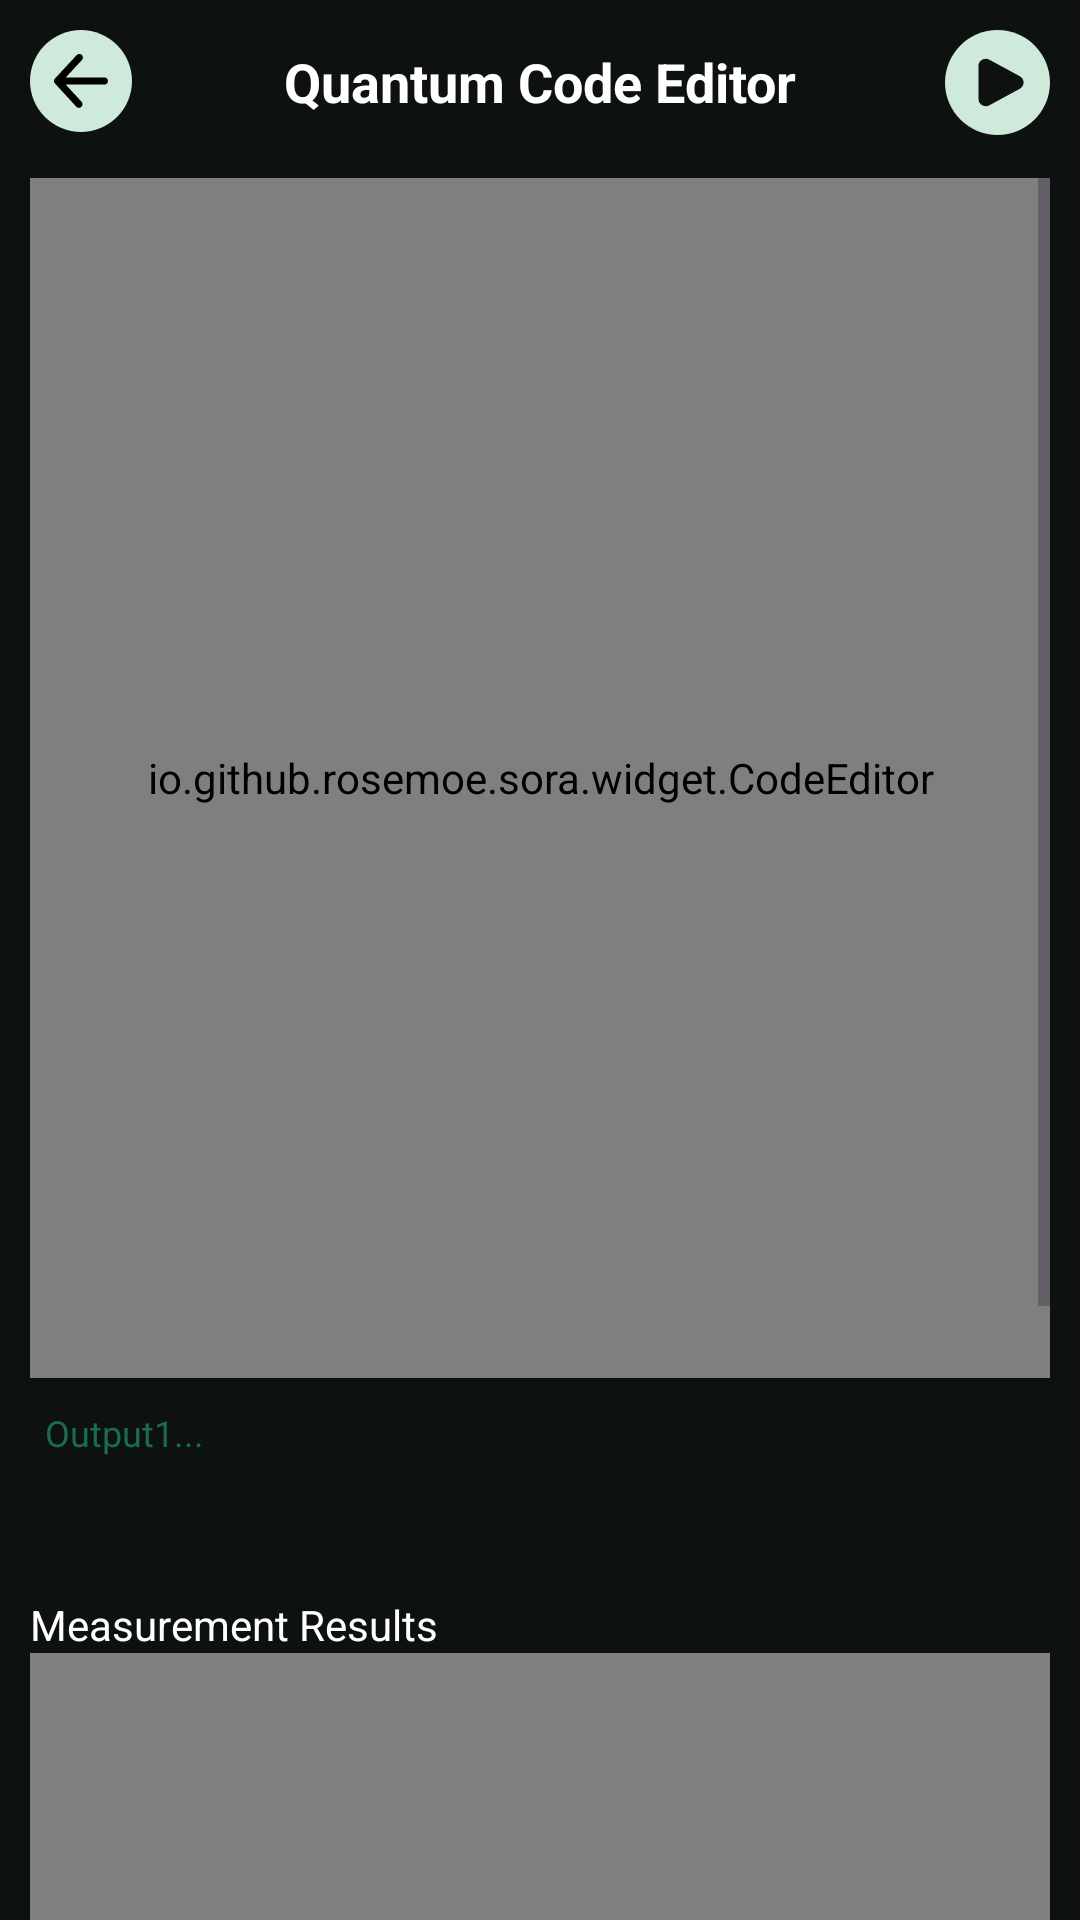

Android layout source for this screen:
<!-- AndroidManifest.xml: application theme Theme.QuantumSimulator -->
<!-- res/layout/activity_quantum_editor.xml -->
<?xml version="1.0" encoding="utf-8"?>
<androidx.constraintlayout.widget.ConstraintLayout xmlns:android="http://schemas.android.com/apk/res/android"
    xmlns:app="http://schemas.android.com/apk/res-auto"
    xmlns:tools="http://schemas.android.com/tools"
    android:id="@+id/main"
    android:layout_width="match_parent"
    android:layout_height="match_parent"
    android:background="@color/md_theme_onSurface_mediumContrast"
    tools:context=".Activity.QuantumEditorActivity">

    <androidx.appcompat.widget.AppCompatImageButton
        android:id="@+id/backBtn"
        android:layout_width="wrap_content"
        android:layout_height="wrap_content"
        android:background="@drawable/back_button_bg"
        android:padding="8sp"
        android:contentDescription="Back Button"
        android:layout_margin="10sp"
        android:src="@drawable/back_svgrepo_com"
        app:layout_constraintStart_toStartOf="parent"
        app:layout_constraintTop_toTopOf="parent" />


    <TextView
        android:id="@+id/textView3"
        android:layout_width="wrap_content"
        android:layout_height="wrap_content"
        android:layout_marginTop="15sp"
        android:text="Quantum Code Editor"
        android:textColor="@color/md_theme_onSecondary"
        android:textSize="18sp"
        android:textStyle="bold"
        app:layout_constraintEnd_toEndOf="parent"
        app:layout_constraintStart_toStartOf="parent"
        app:layout_constraintTop_toTopOf="parent" />

    <androidx.appcompat.widget.AppCompatImageButton
        android:id="@+id/runBtn"
        android:layout_width="wrap_content"
        android:layout_height="wrap_content"
        android:padding="8sp"
        android:src="@drawable/play_button"
        android:background="@drawable/back_button_bg"
        android:layout_margin="10sp"
        app:layout_constraintEnd_toEndOf="parent"
        app:layout_constraintTop_toTopOf="parent" />



    <ScrollView
        android:layout_width="match_parent"
        android:layout_height="wrap_content"
        android:layout_marginTop="20sp"
        android:layout_marginLeft="10sp"
        android:layout_marginRight="10sp"
        android:contentDescription="editorScrollview"
        app:layout_constraintEnd_toEndOf="parent"
        app:layout_constraintStart_toStartOf="parent"
        app:layout_constraintTop_toBottomOf="@+id/textView3">

        <LinearLayout
            android:layout_width="match_parent"
            android:layout_height="match_parent"
            android:orientation="vertical">

            <androidx.appcompat.widget.AppCompatEditText
                android:id="@+id/editCodeText"
                android:layout_width="match_parent"
                android:layout_height="wrap_content"
                android:padding="10sp"
                android:visibility="gone"
                android:background="@drawable/code_editor_bg"
                android:hint="Wright your Quantum Code Here"
                android:textSize="14sp"
                android:textColor="@color/md_theme_surface"
                android:textColorHint="@color/md_theme_surface"/>

            <io.github.rosemoe.sora.widget.CodeEditor
                android:id="@+id/editor"
                android:layout_width="match_parent"
                android:layout_height="400sp"
                app:text="qc = QuantumCircuit(2)\nqc.h(0)\nqc.cx(0, 1)\nprint('My First Quantum Code!')"
                android:focusable="true"
                android:focusableInTouchMode="true"
                app:textSize="16sp"/>


            <androidx.appcompat.widget.AppCompatButton
                android:id="@+id/runCodeBtn"
                style="@style/MaterialAlertDialog.Material3.Body.Text"
                android:layout_width="match_parent"
                android:layout_height="wrap_content"
                android:visibility="gone"
                android:text="Run Code"
                android:textStyle="bold" />


            <TextView
                android:id="@+id/outputText"
                android:layout_width="match_parent"
                android:layout_height="wrap_content"
                android:textColor="@color/md_theme_primary"
                android:visibility="gone"
                android:textSize="12sp"
                android:padding="10sp"
                android:text="Output..."/>


            <TextView
                android:id="@+id/outputText1"
                android:layout_width="match_parent"
                android:layout_height="wrap_content"
                android:textColor="@color/md_theme_primary"
                android:textSize="12sp"
                android:layout_marginTop="5sp"
                android:padding="5sp"
                android:text="Output1..."/>

            <TextView
                android:id="@+id/errorText"
                android:layout_width="match_parent"
                android:layout_height="wrap_content"
                android:textColor="@color/md_theme_error"
                android:textSize="12sp"
                android:padding="5sp"
                android:text=""/>



            <androidx.appcompat.widget.AppCompatImageView
                android:id="@+id/circuitImage"
                android:layout_width="match_parent"
                android:layout_height="wrap_content"
                android:scaleType="fitCenter"
                android:layout_marginBottom="10sp"/>













            <TextView
                android:layout_width="match_parent"
                android:layout_height="wrap_content"
                android:layout_marginTop="5sp"
                android:textColor="@color/md_theme_onPrimary"
                android:text="Measurement Results"/>

            <com.github.mikephil.charting.charts.BarChart
                android:id="@+id/measurementBarChart"
                android:layout_width="match_parent"
                android:layout_height="250sp" />

            <TextView
                android:layout_width="match_parent"
                android:layout_height="wrap_content"
                android:layout_marginTop="20sp"
                android:textColor="@color/md_theme_onPrimary"
                android:text="Statevectore"/>

            <com.github.mikephil.charting.charts.BarChart
                android:id="@+id/statevectorBarChart"
                android:layout_width="match_parent"
                android:layout_height="200sp" />


            <LinearLayout
                android:layout_width="match_parent"
                android:layout_height="wrap_content"
                android:layout_marginBottom="10sp"
                android:orientation="horizontal">
                <TextView
                    android:layout_width="wrap_content"
                    android:layout_height="wrap_content"
                    android:textColor="@color/md_theme_onPrimary"
                    android:text="Unitary Matrix"/>
                <View
                    android:layout_width="wrap_content"
                    android:layout_height="wrap_content"
                    android:layout_weight="1"/>
                <androidx.appcompat.widget.AppCompatButton
                    android:id="@+id/unitaryBtn"
                    android:layout_width="wrap_content"
                    android:layout_height="wrap_content"
                    android:padding="15sp"
                    android:background="@drawable/button_bg"
                    android:textColor="@color/md_theme_onPrimary"
                    android:text="Show Unitary Matrix"
                    style="@style/MaterialAlertDialog.Material3.Body.Text"
                    android:textStyle="bold"/>

            </LinearLayout>


            <androidx.recyclerview.widget.RecyclerView
                android:id="@+id/unitaryMatrixRecycler"
                android:layout_width="match_parent"
                android:layout_height="wrap_content"
                android:visibility="gone"
                android:nestedScrollingEnabled="false" />



































            <View
                android:layout_width="match_parent"
                android:layout_height="40sp"
                android:layout_marginBottom="10sp"/>
        </LinearLayout>
    </ScrollView>
    <ProgressBar
        android:id="@+id/editProgressBar"
        android:layout_width="wrap_content"
        android:layout_height="wrap_content"
        android:visibility="gone"
        app:layout_constraintBottom_toBottomOf="parent"
        app:layout_constraintEnd_toEndOf="parent"
        app:layout_constraintStart_toStartOf="parent"
        app:layout_constraintTop_toBottomOf="@+id/textView3" />

</androidx.constraintlayout.widget.ConstraintLayout>
<!-- resources referenced by this layout -->
<resources>
  <color name="md_theme_error">#BA1A1A</color>
  <color name="md_theme_onPrimary">#FFFFFF</color>
  <color name="md_theme_onSecondary">#FFFFFF</color>
  <color name="md_theme_onSurface_mediumContrast">#0D1210</color>
  <color name="md_theme_primary">#1C6B51</color>
  <color name="md_theme_surface">#F5FBF5</color>
  <!-- drawable back_button_bg (drawable) -->
  <?xml version="1.0" encoding="utf-8"?>
  <shape xmlns:android="http://schemas.android.com/apk/res/android">
      <solid android:color="@color/md_theme_secondaryContainer"/>
      <corners android:radius="50sp"/>
  </shape>
  <!-- drawable button_bg (drawable) -->
  <?xml version="1.0" encoding="utf-8"?>
  <shape xmlns:android="http://schemas.android.com/apk/res/android">
      <solid android:color="@color/md_theme_onSecondaryContainer"/>
      <corners android:radius="20sp"/>
  </shape>
  <!-- drawable code_editor_bg (drawable) -->
  <?xml version="1.0" encoding="utf-8"?>
  <shape xmlns:android="http://schemas.android.com/apk/res/android">
      <solid android:color="@color/md_theme_onBackground"/>
      <corners android:radius="10dp"/>
  
  </shape>
  <!-- drawable play_button (drawable) -->
  <vector xmlns:android="http://schemas.android.com/apk/res/android" android:height="19dp" android:viewportHeight="24" android:viewportWidth="24" android:width="19dp">
        
      <path android:fillColor="@color/md_theme_onSurface_mediumContrast" android:pathData="M21.409,9.353C23.531,10.507 23.531,13.493 21.409,14.647L8.597,21.615C6.534,22.736 4,21.276 4,18.967L4,5.033C4,2.724 6.534,1.264 8.597,2.385L21.409,9.353Z"/>
      
  </vector>
  <style name="Theme.QuantumSimulator" parent="Base.Theme.QuantumSimulator" />
  <color name="md_theme_secondaryContainer">#CFE9DA</color>
  <color name="md_theme_onSecondaryContainer">#354B41</color>
  <color name="md_theme_onBackground">#171D1A</color>
  <color name="md_theme_primaryContainer">#A6F2D1</color>
  <color name="md_theme_onPrimaryContainer">#00513B</color>
  <color name="md_theme_secondary">#4C6358</color>
  <color name="md_theme_tertiary">#3E6374</color>
  <color name="md_theme_onTertiary">#FFFFFF</color>
  <color name="md_theme_tertiaryContainer">#C2E8FC</color>
  <color name="md_theme_onTertiaryContainer">#254B5C</color>
  <color name="md_theme_onError">#FFFFFF</color>
  <color name="md_theme_errorContainer">#FFDAD6</color>
  <color name="md_theme_onErrorContainer">#93000A</color>
  <color name="md_theme_background">#F5FBF5</color>
  <color name="md_theme_onSurface">#171D1A</color>
  <color name="md_theme_surfaceVariant">#DBE5DE</color>
  <color name="md_theme_onSurfaceVariant">#404944</color>
  <color name="md_theme_outline">#707974</color>
  <color name="md_theme_outlineVariant">#BFC9C2</color>
  <color name="md_theme_inverseSurface">#2C322E</color>
  <color name="md_theme_inverseOnSurface">#ECF2ED</color>
  <color name="md_theme_inversePrimary">#8BD6B6</color>
  <color name="md_theme_primaryFixed">#A6F2D1</color>
  <color name="md_theme_onPrimaryFixed">#002116</color>
  <color name="md_theme_primaryFixedDim">#8BD6B6</color>
  <color name="md_theme_onPrimaryFixedVariant">#00513B</color>
  <color name="md_theme_secondaryFixed">#CFE9DA</color>
  <color name="md_theme_onSecondaryFixed">#092017</color>
  <color name="md_theme_secondaryFixedDim">#B3CCBF</color>
  <color name="md_theme_onSecondaryFixedVariant">#354B41</color>
  <color name="md_theme_tertiaryFixed">#C2E8FC</color>
  <color name="md_theme_onTertiaryFixed">#001F2A</color>
  <color name="md_theme_tertiaryFixedDim">#A6CCE0</color>
  <color name="md_theme_onTertiaryFixedVariant">#254B5C</color>
  <color name="md_theme_surfaceDim">#D6DBD6</color>
  <color name="md_theme_surfaceBright">#F5FBF5</color>
  <color name="md_theme_surfaceContainerLowest">#FFFFFF</color>
  <color name="md_theme_surfaceContainerLow">#EFF5F0</color>
  <color name="md_theme_surfaceContainer">#EAEFEA</color>
  <color name="md_theme_surfaceContainerHigh">#E4EAE4</color>
  <color name="md_theme_surfaceContainerHighest">#DEE4DF</color>
</resources>
